pico-8 play session: hold ← + tap ❎, after a click and taps of 🅾, ❎, 🅾+❎, 🅾 in the second before t = 0

[t = 1 s] hold ← ~1s, tap ❎ ~2×
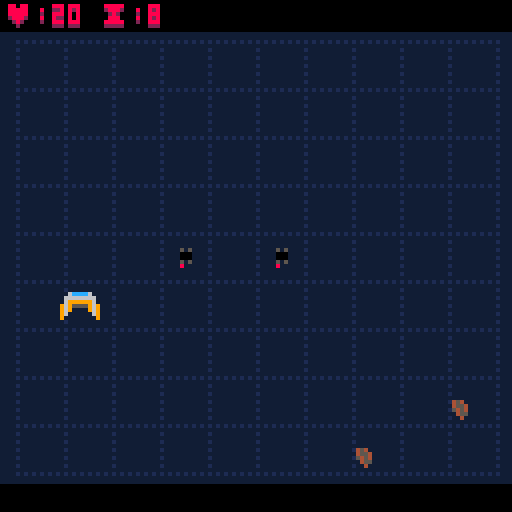
[t = 6 s] hold ← ~6s, tap ❎ ~10×
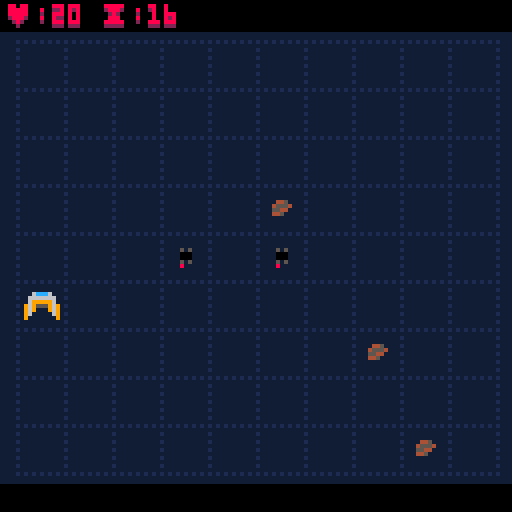
[t = 8 s] hold ← ~8s, tap ❎ ~14×
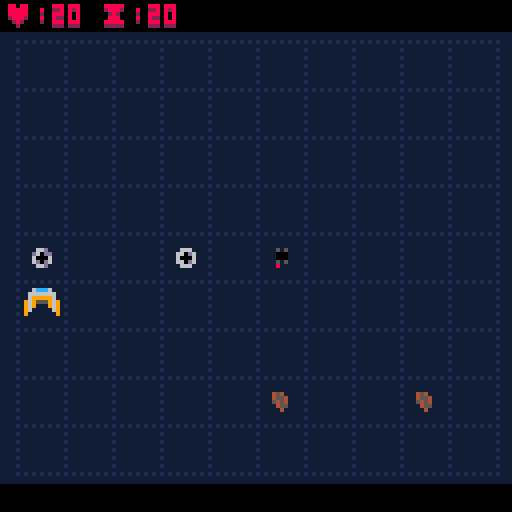

pico-8 cartridge
version 29
__lua__
-- puzzle shooter a0.1
-- by eli zupke 


function _init()

 new_game()
end

function new_game()
 
 turns = 0
 message = ""
 message_life = -1
	anim = 0
	buffered_inputs = {}
 state = 1 --waiting for input
 
	pal(14,129,1)
	palt(0,false)
	palt(3, true)
	poke(0x5d41,8) -- reverb ch3
 music(0, 0, 9)
 ships_new_game()
 waves_new_game()
 
end

function mess(m)
 message = m
 message_life = 4
 sfx(61)
end



-- states:
-- 1: in game, waiting for input
-- 2: in game, animating
-- 3: game over

function _update60()

 check_input()

 if state == 1 then
  if eval_input() then
   sfx(62)
  else
   return
  end
 end
 
 if state == 2 then
  anim = min(anim + 0.20, 1)
  if anim >= 1 then
  
   state = 1 --waiting for input
   run_turn()
		 clear_ships()

		 
		 if message_life <= 0 then
		  message = ""
		 end
		 message_life -= 1
	 
		end
  return
 end
 
 if state == 3 then
  if btnp(4) and stat(24) == -1 then
   new_game()
  end
  return
 end
 
 clear_crunch()
 turns+=1
 
 run_ai()
 
 spawn()
 check_collisions()
 state = 2 -- animating
 anim = 0
 
 
end

function game_over()
 music(48)
 state = 3
 mess("press ❎ to try again")
end

function check_input()
 for i=0, 5 do
  if btnp(i) then 
   buffered_inputs[#buffered_inputs+1]
    = i
   return
  end 
 end
end




function move_left() return move_ship(-1, 0) end
function move_right() return move_ship(1, 0) end
function move_up() return move_ship(0, -1) end
function move_down() return move_ship(0, 1) end
function a1() return ship_action(1) end
function a2() return ship_action(2) end

inputs = {
 [0] = move_left,
 [1] = move_right,
 [2] = move_up,
 [3] = move_down,
 [4] = a1,
 [5] = a2,
}

function eval_input()

 if #buffered_inputs <= 0 then return false end
 
 i = deli(buffered_inputs, 1)
 
 if inputs[i] != nil then
  a = inputs[i]()
  if not a then
   deny()
  end
  return a
 end
 
 return false
end
-->8
-- util

_grid_size = 12

-- converts grid coords to screen coords
function grid(gx, gy)
	return gx * _grid_size + 6, gy * _grid_size + 8 + 4
end

function grid_c(gx, gy)
	return gx * _grid_size + 10, 
	       gy * _grid_size + 8 + 8
end
 
function is_in_bounds(gx, gy)
 return gx >= 0 and
        gx < grid_width and
        gy >= 0 and
        gy < grid_height
end        

-- adapted from code by mitch mcmabers (yay stackoverflow)
-- deletes ships that are marked for deletion
function clear_ships()
 local j, n = 1, #ships;

for i=1,n do
  if (not ships[i].d) then
   -- move i's kept value to j's position, if it's not already there.
   if (i ~= j) then
    ships[j] = ships[i];
    ships[i] = nil;
   end
    j = j + 1; -- increment position of where we'll place the next kept value.
  else
   if i == 1 then
    game_over()
			 j = j + 1; -- increment position of where we'll place the next kept value.
			else
    ships[i] = nil;
   end
  end
 end
end

function distance(x1, y1, x2, y2)
 return sqrt((x1-x2)^2 + (y1-y2)^2)
end

function lerp(s, e, t)
 return s * (1 - t) + e * t
end

-->8
-- actions

-- true if the action was successful, false otherwise

function c_sfx(n, c)
 if c then
  sfx(n)
 end
 return c
end

function deny(ship)
 sfx(60)
end

function shoot(ship, pid)
 add_ship(pid, ship.nx, ship.ny, ship.f)
 return true
end

-- shoot projecticles that move slowly
function shoot_slow(ship, pid)
 dy = 1
 if ship.f == 0 then dy = -1 end
 s = add_ship(pid, ship.nx, ship.ny, ship.f)
 s.ny += dy
 return s
end

function shoot_single(ship, pid)
 for i, ship in pairs(ships) do
  if ship.t == pid then
   return act_none()
  end
 end
 return shoot(ship, pid)
end

function act_shoot(ship)
 a = shoot_single(ship, 2)
 return c_sfx(58, a)
end

function act_shoot_weak(ship)
 a = shoot(ship, 8)
 return c_sfx(59, a)
end

function act_shoot_seeker(ship)
 a = shoot_slow(ship, 5)
 return c_sfx(57, a)
end

function act_lay_mine(ship)
 a = shoot_slow(ship, 9)
 return c_sfx(57, a)
end

function act_none(ship)
 return false
end
-->8
-- graphics

texts = {
 --{m="message", l=life,c=color, x, y}
}

explosions = {

 --{l=life, r=radius, x, y} 

}

function add_text(_m,_c, _gx, _gy)
 _x, _y = grid(_gx, _gy)
 _x += flr(rnd(2))-1
 _y += flr(rnd(2))-1
 texts[#texts+1] = {
  m=_m,
  l=20,
  c=_c,
  x=_x,
  y=_y,
 }
end

function explode(_gx, _gy, r)
 x, y = grid_c(_gx, _gy)
 explosions[#explosions+1] =
  {l = flr(rnd(10) + 35),
   r=r,x= x,y=y}
end

function _draw()
 rectfill(0, 0, 128, 128, 14) -- back
 draw_grid()
	draw_ships()
 rectfill(0, 0, 128, 7, 0)
 rectfill(0, 128-7, 128, 128, 0)
 
 status = "♥:" .. ships[1].h .. " ⧗:" .. turns
 
 if state == 3 then
  status = "game over!"
 end
 
	print(status, 1, 2, 2)
	print(status, 1, 1, 8)
	m_color = 12
	if message_life <= 1 then 
	 m_color = 1
	end
	print(message, 1, 121, 14)
	print(message, 1, 120, m_color)

 draw_explosions()
 draw_text()

end

local e_colors = {7, 10, 9, 10}

function draw_explosions()
 if state == 2 then return end
 -- draw smoke
 poke(0x5f33,1) -- transparent fill
 for i, e in pairs(explosions) do
		if e.l > 0 then
			fillp(rnd(-1))
   circfill(e.x, e.y, e.r + 1, 6)		
		end
 end
 fillp(0)

 -- draw fire
 for i, e in pairs(explosions) do
  if e.l > 0 then
   circfill(e.x, e.y, e.r*0.9, e_colors[e.l % #e_colors])
   
   e.l -= 1/2
   e.r -= ((e.r * 0.1) + 0.5)/2
  end
 end
end

function draw_text()
 for i, text in pairs(texts) do
  if text.l > 0 then
   print(text.m, text.x, text.y+1, text.c)
   print(text.m, text.x, text.y, 7)
   text.l -= 1
  end
 end
end

function clear_crunch()

 texts = {}
 explosions = {} 	
end

function draw_ships()
 for i, ship in pairs(ships) do
  if (not ship.d) or state == 2 then
   draw_ship(ship)
  end
 end
end


function draw_ship(ship)
	
	t = ship_templates[ship.t]
	
	-- choose the right frame of animation
	id = t.sid[flr(time() * 5.7 + ship.h) % #t.sid + 1]
	
	cx, cy = grid(ship.x, ship.y)
	nx, ny = grid(ship.nx, ship.ny)
	x = lerp(cx, nx, anim)
	y = lerp(cy, ny, anim)
	spr(id, x, y, t.sx, t.sy, false, ship.f == 0)
	if t.sym then
		sx = x + (_grid_size * t.sx) - 3 
	 spr(id, sx, y, t.sx, t.sy, true, ship.f == 0)
	end
	
end

function draw_grid()
	for gx=0, grid_width - 1 do
		for gy=0, grid_height - 1 do
		 x, y = grid(gx, gy)
			spr(3, x-2, y-2, 2,2)
		end
	end
end

-->8
-- simulation

grid_width = 10 
grid_height = 9

ships = {
 -- {
  -- d = this ship is marked for deletion
  -- t = template index
  -- x = grid x position
  -- y = grid y position
  -- nx = next grid x pos
  -- ny = next grid y pos
  -- h = health
  -- f = force (team) (0= player, 1=enemy)
 -- }  
}


function add_ship(tid, _x, _y, _f)

 template = ship_templates[tid]

	ships[#ships + 1] = {
	 d=false,
		t=tid,
		x=_x,
		y=_y,
		nx = _x,
		ny = _y,
		h=template.hmax,
  f = _f,
 }
 
 return ships[#ships]

end

function remove_ship(sid)
 deli(ships, sid)
end

function remove_ship_ref(ship)
 del(ships, ship)
end

-- move the player's ship
function move_ship(dx, dy)
	mship = ships[1]
	nx = mship.x + dx
	ny = mship.y + dy
	mship.nx = mid(0, nx, grid_width - 1)
	mship.ny = mid(0, ny, grid_height - 1)
	return nx == mship.nx and ny == mship.ny
end

-- used for player input
function ship_action(aid)
 ship = ships[1]
 acts = ship_templates[ship.t].act
 if aid > #acts then
  return false
 else
  return acts[aid](ship)
 end
end

function ships_new_game()
 ships = {} -- clear ships
 add_ship(1, 5, 5, 0) -- create player ship
end

function damage_ship(ship, dmg)
 ship.h -= dmg
 local seek = ship_templates[ship.t].seek
 local e_r = 4
  if ship.h <= 0 and seek then
   sfx(63)
   e_r = 10
  else
   sfx(56)
  end
 if seek then
  add_text("-"..dmg,8, ship.nx, ship.ny)    
 end
 -- mark the dead ship for deletion
 if ship.h <= 0 then ship.d = true end
 explode(ship.nx, ship.ny, e_r)
end

function heal_ship(ship, h)
 hmax = ship_templates[ship.t].hmax
 ship.h = min(hmax, ship.h + h)
 add_text("+"..h,11, ship.nx, ship.ny)    
end 



function check_collisions()
 for i, ship in pairs(ships) do
  -- check collisions
   for j, ship2 in pairs(ships) do
    -- make sure we're not looking at our ship,
    -- make sure neither are dead
    if not (i == j) and
     not (ship.d or ship2.d) then
	    if (ship.nx == ship2.nx and ship.ny == ship2.ny) then
	     -- collision
      t1 = ship_templates[ship.t]
      t2 = ship_templates[ship2.t]
      
      damage_ship(ship, t2.dmg)
      damage_ship(ship2, t1.dmg)
      stp = false
      
	     -- if neither or both die, then don't move them
	     if stp then
 	     ship.nx = ship.x
	      ship.ny = ship.y
	     end
	     
	    end
    end
   end

 end
end


function run_turn()

 for i, ship in pairs(ships) do
  
  if i == 1 then
 	 ship.x = mid(0, ship.nx, grid_width - 1)
	  ship.y = mid(0, ship.ny, grid_height - 1)  
  else
   ship.x = ship.nx
   ship.y = ship.ny
   if not is_in_bounds(ship.x, ship.y) then   
    ship.d = true
	  end
	  
  end

 end
 
end


-->8
-- ai

function run_ai()
 for i, ship in pairs(ships) do
  
  ai = ship_templates[ship.t].ai
  
  assert(ai != nil, 
   "failed to load ship ai for ship " .. i .. 
   ", template " .. ship_templates[ship.t].n)
  ai(ship)
  
 end
end

function ai_none(ship)

end

function ai_projectile(ship)
 if ship.f == 0 then
 	ship.ny -= 1
 else
  ship.ny += 1
 end
end

function random_act(ship)
 acts = ship_templates[ship.t].act
 acts[flr(rnd(#acts)) + 1](ship)
end

function chance(p)
 return rnd(1) < p
end

function period(p)
 return turns % p == 0
end

-- conditional functions
function c_lateral(ship, c)
 if c then
  if rnd(1) < 0.5 then
   ship.nx -= 1
  else
   ship.nx += 1
  end
 end
 return c
end

function c_advance(ship, c)
 if c then
  if ship.f == 0 then
   ship.ny -= 1
  else
   ship.ny += 1
  end
 end
 return c
end

function c_retreat(ship, c)
 if c then
  if ship.f == 0 then
   ship.ny += 1
  else
   ship.ny -= 1
  end
 end
 return c
end

function c_rand_act(ship, c)
 if c then
  random_act(ship)
 end
 return c
end

function c_avoid_walls(ship, c)
 if c then
	 ship.nx = mid(0, ship.nx, grid_width - 1)
	 ship.ny = mid(0, ship.ny, grid_height - 1)
	end 
end

function c_avoid_ship(ship, c)
 if c then
  for i, o_s in pairs(ships) do
   -- avoid other ships of the same force
   if o_s != ship and o_s.f == ship.f then
    if ship.nx == o_s.nx and
     ship.ny == o_s.ny 
    then
     ship.nx = ship.x
     ship.ny = ship.y
     return
    end 
   end
  end
 end
end

function c_follow_dx(ship, dx, c)
 if c then
  if dx > 0 then
   ship.nx -= 1
  elseif dx < 0 then
   ship.nx += 1
  end
 end
end

function c_follow_dy(ship, dy, c)
 if c then
  if dy > 0 then
   ship.ny -= 1
  elseif dy < 0 then
   ship.ny += 1
  end
 end
end

function find_enemy(ship)
 if not ship.enemy or ship.enemy.d then
  ship.enemy = nearest_enemy(ship)
 end
 dx, dy = 0, 0
 if ship.enemy then 
	 dx = ship.nx - ship.enemy.nx
	 dy = ship.ny - ship.enemy.ny
	end
 return dx, dy
end

-- slowly wander
function ai_meander(ship)
 if period(3) then

	 c_lateral(ship, chance(0.6))
	 c_advance(ship, chance(0.25))
	 c_retreat(ship, chance(0))
  
  c_avoid_walls(ship, chance(0.5))
  c_avoid_ship(ship, true)
 else
  c_rand_act(ship, chance(0.25))
 end
end

function ai_drift(ship)
 if period(2) then
  ship.nx -= 1
 else
  c_rand_act(ship, chance(0.5))
 end
 c_advance(ship, chance(0.2))
 c_avoid_ship(ship, true)
end

function nearest_enemy(ship)
 
 closest = nil
 c_dist = 9999
 
 for i, o_ship in pairs(ships) do
  if o_ship.f != ship.f and
   ship_templates[o_ship.t].seek and
   not o_ship.d 
  then 
   o_dist = distance(ship.nx, ship.ny, o_ship.nx, o_ship.ny)
   if o_dist < c_dist then
    c_dist = o_dist
    closest = o_ship
   end
  end
 end
 
 return closest
end

function ai_home_fast(ship)
 ai_home(ship, 1)
end

function ai_home_slow(ship)
 ai_home(ship, 2)
end

function ai_home(ship, speed)
 if period(speed) then
  dx, dy = find_enemy(ship)
  
  c_follow_dx(ship, dx, true)
  if period(2) then
	  c_follow_dy(ship, dy, true)
	 else
	  c_advance(ship, true)
	 end
  c_avoid_ship(ship, chance(0.7))
 end
end

function general_backline(ship, p, follow, y_chance, shoot_chance)
 if period(p) then
  
  if follow then
	  dx, dy = find_enemy(ship)
	  c_follow_dx(ship, dx, true)
	 else
	  c_lateral(ship, true)
	  c_advance(ship, chance(y_chance) and y < 2)
	  c_retreat(ship, chance(y_chance) and y > 0)
	  c_avoid_walls(ship, true)
	  c_avoid_ship(ship, true)
	 end 
	 
 elseif chance(shoot_chance) then
  random_act(ship)
 end

end
   
function ai_snipe(ship)
 general_backline(ship, 3, true, 0.0, 0.70)
end
    
function ai_hold_back(ship)
 general_backline(ship, 3, false, 0.2, 0.50)
end

function ai_mine(ship)
 if not ship.l then ship.l = 50 end
 ship.l -= 1
 if ship.l > 0 then return end
 if chance(0.01) then
  damage_ship(ship, 10)
 end
end 

-->8
-- data

-- {
-- n = name
-- sid = {sprite ids in animation order}
-- sx	=	sprite x size
-- sy = sprite y size
-- sym = true/false symmetry
-- hmax = max health
-- dmg = damage to deal
-- ai = function to run (ship as param)
-- act = a number of functions to act {act, act}
-- seek = whether enemies can home to it
-- }


ship_templates = {
 [1] = {
  n = "player ship",
  sid = {1,1,1,2,2,2},
  sx = 5/8,
  sy = 1,
  sym = true,
  hmax = 20,
  dmg = 5,
  ai = ai_none,
  act = {act_shoot, act_lay_mine},
  seek = true,
 },
 [2] = {
  n = "stronmg shot",
  sid = {17, 18},
  sx = 1,
  sy = 1,
  sym = false,
  hmax = 4,
  dmg = 6,
  ai = ai_projectile,
  seek = false,
 },
 [3] = {
  n = "mining droid",
  sid = {5, 6, 21, 22},
  sx = 1,
  sy = 1,
  sym = false,
  hmax = 2,
  dmg = 3,
  ai = ai_meander,
  act = {act_shoot_weak},
  seek = true,
 },
 [4] = {
  n = "asteroid",
  sid = {35, 36, 51, 52},
  sx = 1,
  sy = 1,
  sym = false,
  hmax = 4,
  dmg = 2,
  ai = ai_drift,
  act = {act_none},
  seek = false,
 },
 [5] = {
  n = "seeker",
  sid = {37, 38, 53, 54},
  sx = 1,
  sy = 1,
  sym = false,
  hmax = 2,
  dmg = 2,
  ai = ai_home_slow,
  act = {act_none},
  seek = false
 },
 [6] = {
  n = "seeker shooter",
  sid = {9, 10, 25, 26, 25, 10},
  sx = 1,
  sy = 1,
  sym = false,
  hmax = 10,
  dmg = 2,
  ai = ai_hold_back,
  act = {act_shoot_seeker},
  seek = true,
 },
 [7] = {
  n = "homing shot",
  sid = {33, 34},
  sx = 1,
  sy = 1,
  sym = false,
  hmax = 1,
  dmg = 2,
  ai = ai_home_fast,
  act = {act_none},
  seek = false,
 },
 [8] = {
  n = "mining laser",
  sid = {49, 50},
  sx = 1,
  sy = 1,
  sym = false,
  hmax = 1,
  dmg = 1,
  ai = ai_projectile,
  act = {act_none},
  seek = false,
 },
 [9] = {
  n = "mine",
  sid = {16},
  sx = 1,
  sy = 1,
  sym = false,
  hmax = 1,
  dmg = 10,
  ai = ai_mine,
  act = {act_none},
  seek = false,
 },
 [10] = {
  n = "mine layer",
  sid = {23,23,24,24},
  sx = 1,
  sy = 1,
  sym = false,
  hmax = 1,
  dmg = 1,
  ai = ai_drift,
  act = {act_lay_mine},
  seek = true,
 },

}
-->8
-- waves


-- {
-- f=spawning function
-- fp = spawning function parameters
-- t=needed turns before access
-- l=number of turns it lasts
-- p=period
-- }
function add_enemy(sid)
  ship = add_ship(sid, flr(rnd(grid_width)), -1, 1)
  ship.ny = 0
end

function add_debris(sid)
 ship = add_ship(sid, grid_width, flr(rnd(grid_height)), 2)
 ship.nx = grid_width-1
end

waves = {
 { -- wander
  f=add_enemy,
  fp=3,
  t=0,
  p=6,
  l=60,
 },
 { -- asteroids
  f=add_debris,
  fp = 4,
  t = 0,
  p = 3,
  l = 30,
 },
 { -- mines
  f=add_debris,
  fp=10,
  t=160,
  p=2,
  l=15,
 },
 { -- seeker
  f=add_enemy,
  fp=6,
  t=300,
  p=30,
  l=30,
 },

  
}

function waves_new_game()
 wave_num = 0
 cur_wave = waves[1]
 wave_timer = 0
end

function spawn()

 if wave_timer <= 0 then

  new_wave()
 end
 
 wave_timer -= 1
 

 if period(cur_wave.p) then
  cur_wave.f(cur_wave.fp)
 end

end

function new_wave()
 local old_wave = cur_wave
 while cur_wave == old_wave do
  local candidate_wave = waves[flr(rnd(#waves)) + 1]
  if candidate_wave.t <= turns then
   cur_wave = candidate_wave
  end
 end
 wave_timer = cur_wave.l
 wave_num += 1
 if (wave_num % 2 == 0) then
  heal_ship(ships[1], 1)
 end
 mess("wave "..wave_num..": "
  ..ship_templates[cur_wave.fp].n)
	
end
__gfx__
8787878793333333333333331e1e1e1e1e1e13333333333333333333000000003333333330000003333333333333333333333333333333333333333333333333
733333389633333393333333eeeeeeeeeeeee3333333333333333333300000030000000000000000300000033333333333333333333333333333333333333333
8388883796933333963333331eeeeeeeeeee13333365553333333333350000533000000300555800000000003333333333333333333333333333333333333333
738333389695533396933333eeeeeeeeeeeee3333365550333655533330000533500005300333300005585003333333333333333333333333333333333333333
8388833736999333969553331eeeeeeeeeee13333368550333655503333003533300005300333300003333003333333333333333333333333333333333333333
738333383666633336999333eeeeeeeeeeeee3333333553333685503333003833330035300333300003333003333333333333333333333333333333333333333
83888837336cc333366663331eeeeeeeeeee13333333333333335533333113333330038330333303003333003333333333333333333333333333333333333333
7878787833333333336cc333eeeeeeeeeeeee3333333333333333333333333333331133333333333303333033333333333333333333333333333333333333333
333333333333a333333a33331eeeeeeeeeee13333333333333333333300000033333333330000003333333333333333333333333333333333333333333333333
333833333333333333333333eeeeeeeeeeeee3333333333333333333000000003000000300000000300000033333333333333333333333333333333333333333
33353533333a33333333a3331eeeeeeeeeee13333635553333333333005285000000000000585500000000003333333333333333333333333333333333333333
333000333333a333333a3333eeeeeeeeeeeee3333655550336355533011111100058250000333300008555003333333333333333333333333333333333333333
33300033333a3333333a33331e1e1e1e1e1e13333638550336555503003113030111111000333300003333003333333333333333333333333333333333333333
3335353333aaa33333aaa33333333333333333333333553336385503300330030031130300333300003333003333333333333333333333333333333333333333
3333333333a9a33333a9a33333333333333333333333333333335533333333333003300330333303003333003333333333333333333333333333333333333333
33333333333933333339333333333333333333333333333333333333333333333333333333333333303333033333333333333333333333333333333333333333
33333333333383333338333333333333333333333333333333333333333333333333333333333333333333333333333333333333333333333333333333333333
33333333333333333333333333333333333333333338733333333333333333333333333333333333333333333333333333333333333333333333333333333333
33333333333833333333833333344533333433333368673333368333333333333333333333333333333333333333333333333333333333333333333333333333
33333333333383333338333333455543335543333368873333668733333333333333333333333333333333333333333333333333333333333333333333333333
33333333333833333338333333554433334545333386683333886733333333333333333333333333333333333333333333333333333333333333333333333333
33333333338883333388833333445333334554333336633333668633333333333333333333333333333333333333333333333333333333333333333333333333
33333333338283333382833333333333333454333333333333366333333333333333333333333333333333333333333333333333333333333333333333333333
33333333333233333332333333333333333333333333333333333333333333333333333333333333333333333333333333333333333333333333333333333333
33333333333333333333333333333333333333333333333333333333333333333333333333333333333333333333333333333333333333333333333333333333
33333333333333333333333333333333333333333336733333333333333333333333333333333333333333333333333333333333333333333333333333333333
333333333333a3333333a33333354433334543333386683333386333333333333333333333333333333333333333333333333333333333333333333333333333
33333333333333333333a33333445533334554333368873333686733333333333333333333333333333333333333333333333333333333333333333333333333
333333333333a3333333a33334555433335454333368663333668833333333333333333333333333333333333333333333333333333333333333333333333333
333333333333a3333333933333544333333455333338633333686633333333333333333333333333333333333333333333333333333333333333333333333333
33333333333393333333333333333333333343333333333333386333333333333333333333333333333333333333333333333333333333333333333333333333
33333333333333333333333333333333333333333333333333333333333333333333333333333333333333333333333333333333333333333333333333333333
33333333333333333333333333333333333333333333333333333333333333333333333333333333333333333333333333333333333333333333333333333333
33333333333333333333333333333333333333333333333333333333333333333333333333333333333333333333333333333333333333333333333333333333
33333333333333333333333333333333333333333333333333333333333333333333333333333333333333333333333333333333333333333333333333333333
33333333333333333333333333333333333333333333333333333333333333333333333333333333333333333333333333333333333333333333333333333333
33333333333333333333333333333333333333333333333333333333333333333333333333333333333333333333333333333333333333333333333333333333
33333333333333333333333333333333333333333333333333333333333333333333333333333333333333333333333333333333333333333333333333333333
33333333333333333333333333333333333333333333333333333333333333333333333333333333333333333333333333333333333333333333333333333333
33333333333333333333333333333333333333333333333333333333333333333333333333333333333333333333333333333333333333333333333333333333
33333333333333333333333333333333333333333333333333333333333333333333333333333333333333333333333333333333333333333333333333333333
33333333333333333333333333333333333333333333333333333333333333333333333333333333333333333333333333333333333333333333333333333333
33333333333333333333333333333333333333333333333333333333333333333333333333333333333333333333333333333333333333333333333333333333
33333333333333333333333333333333333333333333333333333333333333333333333333333333333333333333333333333333333333333333333333333333
33333333333333333333333333333333333333333333333333333333333333333333333333333333333333333333333333333333333333333333333333333333
33333333333333333333333333333333333333333333333333333333333333333333333333333333333333333333333333333333333333333333333333333333
33333333333333333333333333333333333333333333333333333333333333333333333333333333333333333333333333333333333333333333333333333333
33333333333333333333333333333333333333333333333333333333333333333333333333333333333333333333333333333333333333333333333333333333
33333333333333333333333333333333333333333333333333333333333333333333333333333333333333333333333333333333333333333333333333333333
33333333333333333333333333333333333333333333333333333333333333333333333333333333333333333333333333333333333333333333333333333333
33333333333333333333333333333333333333333333333333333333333333333333333333333333333333333333333333333333333333333333333333333333
33333333333333333333333333333333333333333333333333333333333333333333333333333333333333333333333333333333333333333333333333333333
33333333333333333333333333333333333333333333333333333333333333333333333333333333333333333333333333333333333333333333333333333333
33333333333333333333333333333333333333333333333333333333333333333333333333333333333333333333333333333333333333333333333333333333
33333333333333333333333333333333333333333333333333333333333333333333333333333333333333333333333333333333333333333333333333333333
33333333333333333333333333333333333333333333333333333333333333333333333333333333333333333333333333333333333333333333333333333333
33333333333333333333333333333333333333333333333333333333333333333333333333333333333333333333333333333333333333333333333333333333
33333333333333333333333333333333333333333333333333333333333333333333333333333333333333333333333333333333333333333333333333333333
33333333333333333333333333333333333333333333333333333333333333333333333333333333333333333333333333333333333333333333333333333333
33333333333333333333333333333333333333333333333333333333333333333333333333333333333333333333333333333333333333333333333333333333
33333333333333333333333333333333333333333333333333333333333333333333333333333333333333333333333333333333333333333333333333333333
33333333333333333333333333333333333333333333333333333333333333333333333333333333333333333333333333333333333333333333333333333333
33333333333333333333333333333333333333333333333333333333333333333333333333333333333333333333333333333333333333333333333333333333
33333333333333333333333333333333333333333333333333333333333333333333333333333333333333333333333333333333333333333333333333333333
33333333333333333333333333333333333333333333333333333333333333333333333333333333333333333333333333333333333333333333333333333333
33333333333333333333333333333333333333333333333333333333333333333333333333333333333333333333333333333333333333333333333333333333
33333333333333333333333333333333333333333333333333333333333333333333333333333333333333333333333333333333333333333333333333333333
33333333333333333333333333333333333333333333333333333333333333333333333333333333333333333333333333333333333333333333333333333333
33333333333333333333333333333333333333333333333333333333333333333333333333333333333333333333333333333333333333333333333333333333
33333333333333333333333333333333333333333333333333333333333333333333333333333333333333333333333333333333333333333333333333333333
33333333333333333333333333333333333333333333333333333333333333333333333333333333333333333333333333333333333333333333333333333333
33333333333333333333333333333333333333333333333333333333333333333333333333333333333333333333333333333333333333333333333333333333
33333333333333333333333333333333333333333333333333333333333333333333333333333333333333333333333333333333333333333333333333333333
33333333333333333333333333333333333333333333333333333333333333333333333333333333333333333333333333333333333333333333333333333333
33333333333333333333333333333333333333333333333333333333333333333333333333333333333333333333333333333333333333333333333333333333
33333333333333333333333333333333333333333333333333333333333333333333333333333333333333333333333333333333333333333333333333333333
33333333333333333333333333333333333333333333333333333333333333333333333333333333333333333333333333333333333333333333333333333333
33333333333333333333333333333333333333333333333333333333333333333333333333333333333333333333333333333333333333333333333333333333
33333333333333333333333333333333333333333333333333333333333333333333333333333333333333333333333333333333333333333333333333333333
33333333333333333333333333333333333333333333333333333333333333333333333333333333333333333333333333333333333333333333333333333333
33333333333333333333333333333333333333333333333333333333333333333333333333333333333333333333333333333333333333333333333333333333
33333333333333333333333333333333333333333333333333333333333333333333333333333333333333333333333333333333333333333333333333333333
33333333333333333333333333333333333333333333333333333333333333333333333333333333333333333333333333333333333333333333333333333333
33333333333333333333333333333333333333333333333333333333333333333333333333333333333333333333333333333333333333333333333333333333
33333333333333333333333333333333333333333333333333333333333333333333333333333333333333333333333333333333333333333333333333333333
33333333333333333333333333333333333333333333333333333333333333333333333333333333333333333333333333333333333333333333333333333333
33333333333333333333333333333333333333333333333333333333333333333333333333333333333333333333333333333333333333333333333333333333
33333333333333333333333333333333333333333333333333333333333333333333333333333333333333333333333333333333333333333333333333333333
33333333333333333333333333333333333333333333333333333333333333333333333333333333333333333333333333333333333333333333333333333333
33333333333333333333333333333333333333333333333333333333333333333333333333333333333333333333333333333333333333333333333333333333
33333333333333333333333333333333333333333333333333333333333333333333333333333333333333333333333333333333333333333333333333333333
33333333333333333333333333333333333333333333333333333333333333333333333333333333333333333333333333333333333333333333333333333333
33333333333333333333333333333333333333333333333333333333333333333333333333333333333333333333333333333333333333333333333333333333
33333333333333333333333333333333333333333333333333333333333333333333333333333333333333333333333333333333333333333333333333333333
33333333333333333333333333333333333333333333333333333333333333333333333333333333333333333333333333333333333333333333333333333333
33333333333333333333333333333333333333333333333333333333333333333333333333333333333333333333333333333333333333333333333333333333
33333333333333333333333333333333333333333333333333333333333333333333333333333333333333333333333333333333333333333333333333333333
33333333333333333333333333333333333333333333333333333333333333333333333333333333333333333333333333333333333333333333333333333333
33333333333333333333333333333333333333333333333333333333333333333333333333333333333333333333333333333333333333333333333333333333
33333333333333333333333333333333333333333333333333333333333333333333333333333333333333333333333333333333333333333333333333333333
33333333333333333333333333333333333333333333333333333333333333333333333333333333333333333333333333333333333333333333333333333333
33333333333333333333333333333333333333333333333333333333333333333333333333333333333333333333333333333333333333333333333333333333
33333333333333333333333333333333333333333333333333333333333333333333333333333333333333333333333333333333333333333333333333333333
33333333333333333333333333333333333333333333333333333333333333333333333333333333333333333333333333333333333333333333333333333333
33333333333333333333333333333333333333333333333333333333333333333333333333333333333333333333333333333333333333333333333333333333
33333333333333333333333333333333333333333333333333333333333333333333333333333333333333333333333333333333333333333333333333333333
33333333333333333333333333333333333333333333333333333333333333333333333333333333333333333333333333333333333333333333333333333333
33333333333333333333333333333333333333333333333333333333333333333333333333333333333333333333333333333333333333333333333333333333
33333333333333333333333333333333333333333333333333333333333333333333333333333333333333333333333333333333333333333333333333333333
33333333333333333333333333333333333333333333333333333333333333333333333333333333333333333333333333333333333333333333333333333333
33333333333333333333333333333333333333333333333333333333333333333333333333333333333333333333333333333333333333333333333333333333
33333333333333333333333333333333333333333333333333333333333333333333333333333333333333333333333333333333333333333333333333333333
33333333333333333333333333333333333333333333333333333333333333333333333333333333333333333333333333333333333333333333333333333333
33333333333333333333333333333333333333333333333333333333333333333333333333333333333333333333333333333333333333333333333333333333
33333333333333333333333333333333333333333333333333333333333333333333333333333333333333333333333333333333333333333333333333333333
33333333333333333333333333333333333333333333333333333333333333333333333333333333333333333333333333333333333333333333333333333333
33333333333333333333333333333333333333333333333333333333333333333333333333333333333333333333333333333333333333333333333333333333
33333333333333333333333333333333333333333333333333333333333333333333333333333333333333333333333333333333333333333333333333333333
33333333333333333333333333333333333333333333333333333333333333333333333333333333333333333333333333333333333333333333333333333333
33333333333333333333333333333333333333333333333333333333333333333333333333333333333333333333333333333333333333333333333333333333
33333333333333333333333333333333333333333333333333333333333333333333333333333333333333333333333333333333333333333333333333333333
33333333333333333333333333333333333333333333333333333333333333333333333333333333333333333333333333333333333333333333333333333333
33333333333333333333333333333333333333333333333333333333333333333333333333333333333333333333333333333333333333333333333333333333
33333333333333333333333333333333333333333333333333333333333333333333333333333333333333333333333333333333333333333333333333333333
33333333333333333333333333333333333333333333333333333333333333333333333333333333333333333333333333333333333333333333333333333333
33333333333333333333333333333333333333333333333333333333333333333333333333333333333333333333333333333333333333333333333333333333
33333333333333333333333333333333333333333333333333333333333333333333333333333333333333333333333333333333333333333333333333333333
33333333333333333333333333333333333333333333333333333333333333333333333333333333333333333333333333333333333333333333333333333333
__gff__
0000000000000000000000000000000000000000000000000000000000000000000000000000000000000000000000000000000000000000000000000000000000000000000000000000000000000000000000000000000000000000000000000000000000000000000000000000000000000000000000000000000000000000
0000000000000000000000000000000000000000000000000000000000000000000000000000000000000000000000000000000000000000000000000000000000000000000000000000000000000000000000000000000000000000000000000000000000000000000000000000000000000000000000000000000000000000
__map__
0000000000000000000000000000000000000000000000000000000000000000000000000000000000000000000000000000000000000000000000000000000000000000000000000000000000000000000000000000000000000000000000000000000000000000000000000000000000000000000000000000000000000000
0000000000000000000000000000000000000000000000000000000000000000000000000000000000000000000000000000000000000000000000000000000000000000000000000000000000000000000000000000000000000000000000000000000000000000000000000000000000000000000000000000000000000000
0000000000000000000000000000000000000000000000000000000000000000000000000000000000000000000000000000000000000000000000000000000000000000000000000000000000000000000000000000000000000000000000000000000000000000000000000000000000000000000000000000000000000000
0000000000000000000000000000000000000000000000000000000000000000000000000000000000000000000000000000000000000000000000000000000000000000000000000000000000000000000000000000000000000000000000000000000000000000000000000000000000000000000000000000000000000000
0000000000000000000000000000000000000000000000000000000000000000000000000000000000000000000000000000000000000000000000000000000000000000000000000000000000000000000000000000000000000000000000000000000000000000000000000000000000000000000000000000000000000000
0000000000000000000000000000000000000000000000000000000000000000000000000000000000000000000000000000000000000000000000000000000000000000000000000000000000000000000000000000000000000000000000000000000000000000000000000000000000000000000000000000000000000000
0000000000000000000000000000000000000000000000000000000000000000000000000000000000000000000000000000000000000000000000000000000000000000000000000000000000000000000000000000000000000000000000000000000000000000000000000000000000000000000000000000000000000000
0000000000000000000000000000000000000000000000000000000000000000000000000000000000000000000000000000000000000000000000000000000000000000000000000000000000000000000000000000000000000000000000000000000000000000000000000000000000000000000000000000000000000000
0000000000000000000000000000000000000000000000000000000000000000000000000000000000000000000000000000000000000000000000000000000000000000000000000000000000000000000000000000000000000000000000000000000000000000000000000000000000000000000000000000000000000000
0000000000000000000000000000000000000000000000000000000000000000000000000000000000000000000000000000000000000000000000000000000000000000000000000000000000000000000000000000000000000000000000000000000000000000000000000000000000000000000000000000000000000000
0000000000000000000000000000000000000000000000000000000000000000000000000000000000000000000000000000000000000000000000000000000000000000000000000000000000000000000000000000000000000000000000000000000000000000000000000000000000000000000000000000000000000000
0000000000000000000000000000000000000000000000000000000000000000000000000000000000000000000000000000000000000000000000000000000000000000000000000000000000000000000000000000000000000000000000000000000000000000000000000000000000000000000000000000000000000000
0000000000000000000000000000000000000000000000000000000000000000000000000000000000000000000000000000000000000000000000000000000000000000000000000000000000000000000000000000000000000000000000000000000000000000000000000000000000000000000000000000000000000000
0000000000000000000000000000000000000000000000000000000000000000000000000000000000000000000000000000000000000000000000000000000000000000000000000000000000000000000000000000000000000000000000000000000000000000000000000000000000000000000000000000000000000000
0000000000000000000000000000000000000000000000000000000000000000000000000000000000000000000000000000000000000000000000000000000000000000000000000000000000000000000000000000000000000000000000000000000000000000000000000000000000000000000000000000000000000000
0000000000000000000000000000000000000000000000000000000000000000000000000000000000000000000000000000000000000000000000000000000000000000000000000000000000000000000000000000000000000000000000000000000000000000000000000000000000000000000000000000000000000000
0000000000000000000000000000000000000000000000000000000000000000000000000000000000000000000000000000000000000000000000000000000000000000000000000000000000000000000000000000000000000000000000000000000000000000000000000000000000000000000000000000000000000000
0000000000000000000000000000000000000000000000000000000000000000000000000000000000000000000000000000000000000000000000000000000000000000000000000000000000000000000000000000000000000000000000000000000000000000000000000000000000000000000000000000000000000000
0000000000000000000000000000000000000000000000000000000000000000000000000000000000000000000000000000000000000000000000000000000000000000000000000000000000000000000000000000000000000000000000000000000000000000000000000000000000000000000000000000000000000000
0000000000000000000000000000000000000000000000000000000000000000000000000000000000000000000000000000000000000000000000000000000000000000000000000000000000000000000000000000000000000000000000000000000000000000000000000000000000000000000000000000000000000000
0000000000000000000000000000000000000000000000000000000000000000000000000000000000000000000000000000000000000000000000000000000000000000000000000000000000000000000000000000000000000000000000000000000000000000000000000000000000000000000000000000000000000000
0000000000000000000000000000000000000000000000000000000000000000000000000000000000000000000000000000000000000000000000000000000000000000000000000000000000000000000000000000000000000000000000000000000000000000000000000000000000000000000000000000000000000000
0000000000000000000000000000000000000000000000000000000000000000000000000000000000000000000000000000000000000000000000000000000000000000000000000000000000000000000000000000000000000000000000000000000000000000000000000000000000000000000000000000000000000000
0000000000000000000000000000000000000000000000000000000000000000000000000000000000000000000000000000000000000000000000000000000000000000000000000000000000000000000000000000000000000000000000000000000000000000000000000000000000000000000000000000000000000000
0000000000000000000000000000000000000000000000000000000000000000000000000000000000000000000000000000000000000000000000000000000000000000000000000000000000000000000000000000000000000000000000000000000000000000000000000000000000000000000000000000000000000000
0000000000000000000000000000000000000000000000000000000000000000000000000000000000000000000000000000000000000000000000000000000000000000000000000000000000000000000000000000000000000000000000000000000000000000000000000000000000000000000000000000000000000000
0000000000000000000000000000000000000000000000000000000000000000000000000000000000000000000000000000000000000000000000000000000000000000000000000000000000000000000000000000000000000000000000000000000000000000000000000000000000000000000000000000000000000000
0000000000000000000000000000000000000000000000000000000000000000000000000000000000000000000000000000000000000000000000000000000000000000000000000000000000000000000000000000000000000000000000000000000000000000000000000000000000000000000000000000000000000000
0000000000000000000000000000000000000000000000000000000000000000000000000000000000000000000000000000000000000000000000000000000000000000000000000000000000000000000000000000000000000000000000000000000000000000000000000000000000000000000000000000000000000000
0000000000000000000000000000000000000000000000000000000000000000000000000000000000000000000000000000000000000000000000000000000000000000000000000000000000000000000000000000000000000000000000000000000000000000000000000000000000000000000000000000000000000000
0000000000000000000000000000000000000000000000000000000000000000000000000000000000000000000000000000000000000000000000000000000000000000000000000000000000000000000000000000000000000000000000000000000000000000000000000000000000000000000000000000000000000000
0000000000000000000000000000000000000000000000000000000000000000000000000000000000000000000000000000000000000000000000000000000000000000000000000000000000000000000000000000000000000000000000000000000000000000000000000000000000000000000000000000000000000000
